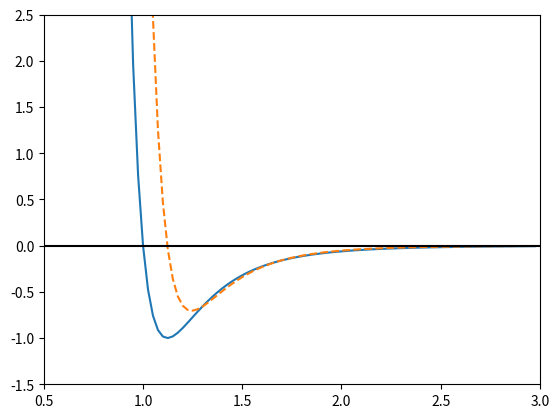

Python code for this plot:
# -*- coding: utf-8 -*-
"""
Created on Mon Apr 27 12:10:45 2020

@author: Acc
"""

import numpy as np
import matplotlib.pyplot as plt
epsilon=0.01032
sigma=3.405


x=np.arange(100)/40+0.5

x1=sigma*x


def lj(x):
    temp=(sigma/x)**6
    return 4*epsilon*(temp**2-temp)
def force(x):
    temp=(sigma/x)**6
    return 24*(2/x*(temp**2)-1/x*temp)

    

    
    
    
plt.plot(x,lj(x1)/epsilon)
plt.plot(x,force(x1),'--')
plt.plot([0.5,3],[0,0],'black')
plt.ylim(-1.5,2.5)
plt.xlim(0.5,3)
plt.savefig('LJ.png')
plt.clf()
